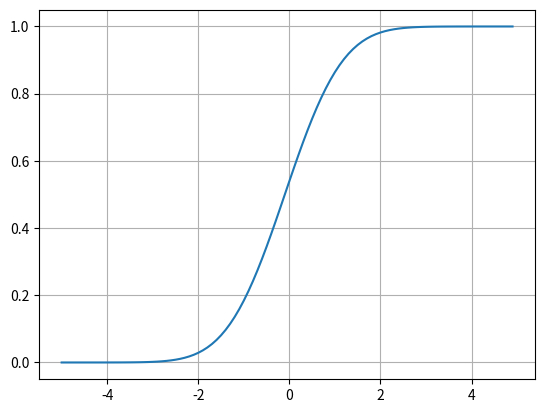

This figure's Python source:
import numpy as np
import matplotlib.pyplot as plt
import math as m
from decimal import Decimal

def binom(x):
    mu = 0
    sigma = 1
    return m.exp((-(x-mu)**2) / 2*sigma**2) / m.sqrt(2*m.pi * sigma**2)

def lin(x):
    return 2*x

def integrate(fn, start, end, delta):
    total = 0
    area = 0
    for x in np.arange(start,end,delta):
        a = fn(x)
        b = fn(x+delta)
        area = delta * (a+b)/2
        total += area
    return total

def main():
    a = -5
    b = 5
    delta = 0.1
   
    yvals = []
    for b in np.arange(a+delta, b+delta,delta):
        val = integrate(binom, a,b,delta)
        print("{}".format(val))
        yvals.append(val)
    

   
    if False:
        outfile = "zscore.txt"
        with open(outfile, "w") as f:
            for x,y in zip(xvals, yvals):
                x = round(x,2)
                f.write(f"{x},{y}\n")
    xvals = np.arange(a,b,delta) 
    plt.plot(xvals,yvals)
    plt.grid()
    #plt.show()
if __name__ == "__main__":
    main()
